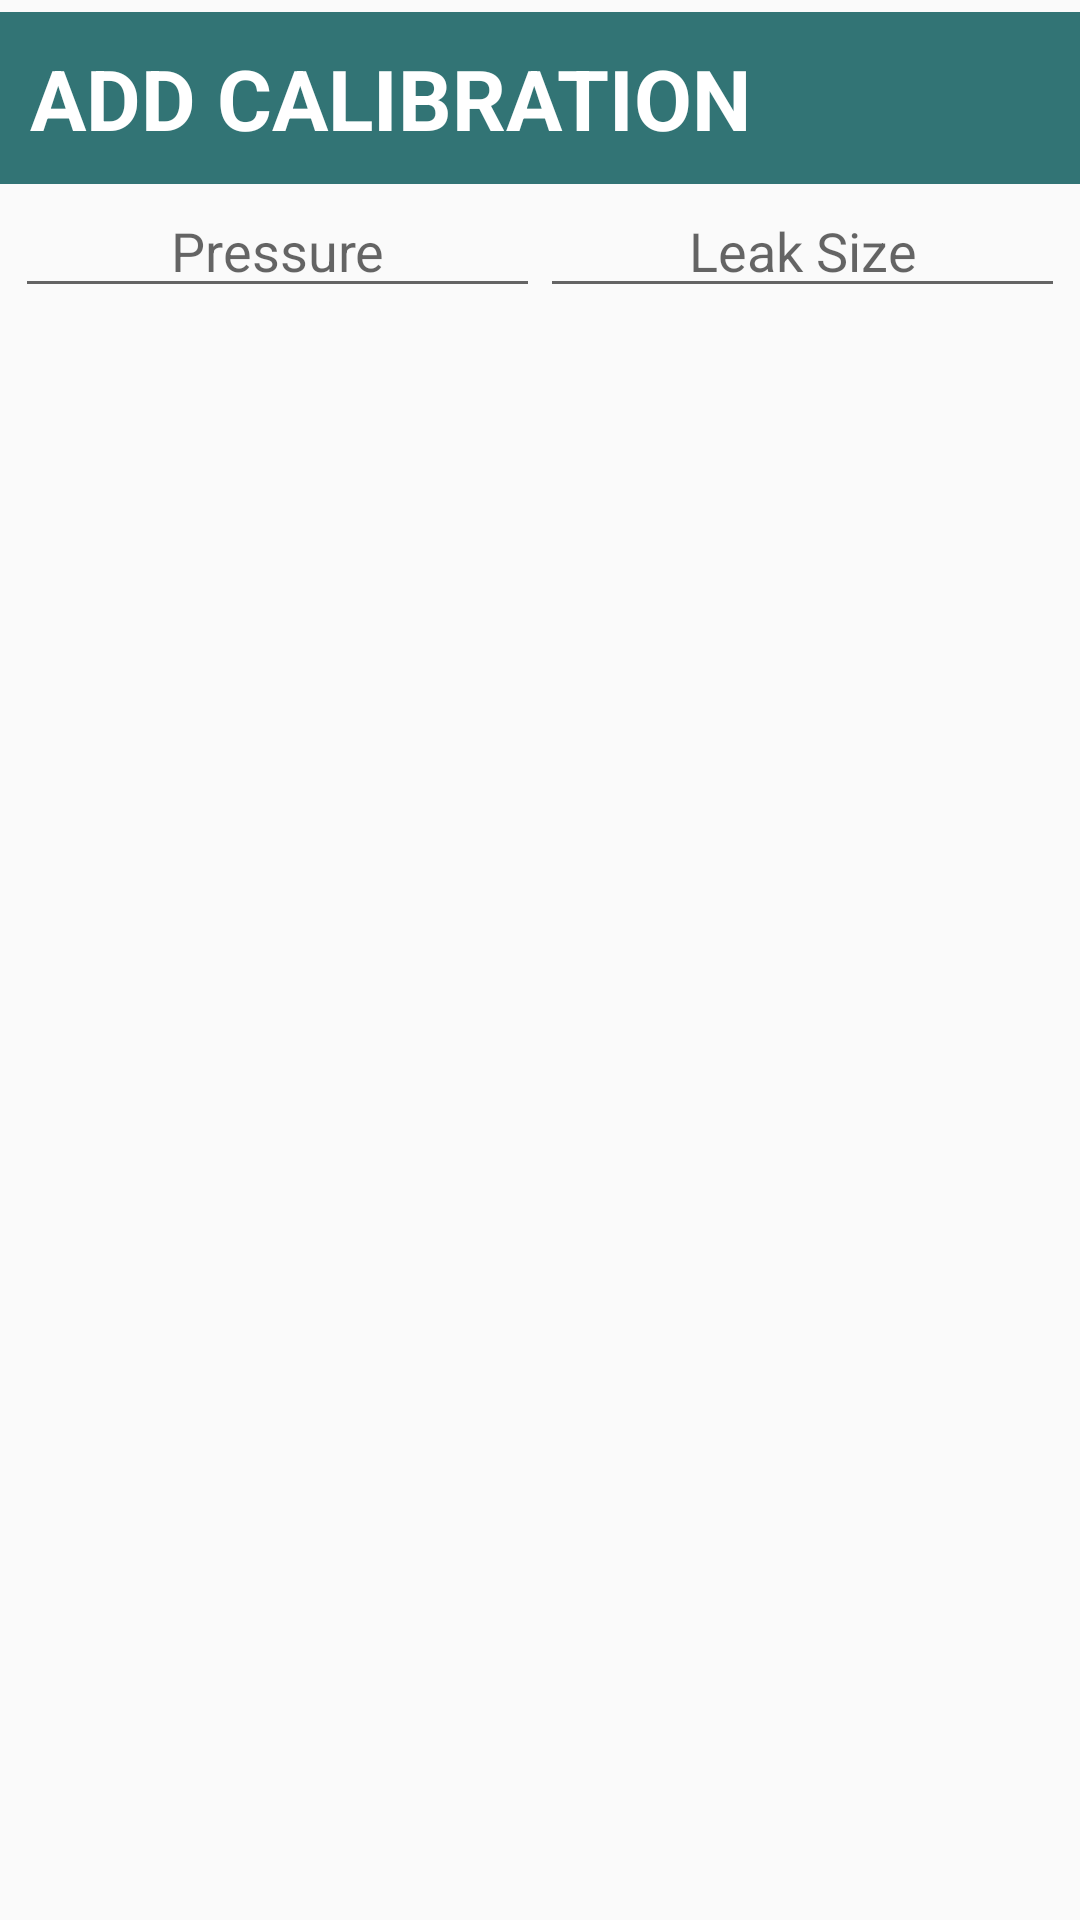

Layout XML and referenced resources for this Android screen:
<!-- AndroidManifest.xml: application theme AppTheme -->
<!-- res/layout/dialog_add_param.xml -->
<?xml version="1.0" encoding="utf-8"?>
<android.support.constraint.ConstraintLayout xmlns:android="http://schemas.android.com/apk/res/android"
    android:layout_width="match_parent"
    android:layout_height="match_parent">

    <LinearLayout
        android:layout_width="match_parent"
        android:layout_height="match_parent"
        android:orientation="vertical">


        <LinearLayout
            android:layout_width="match_parent"
            android:layout_height="wrap_content"
            android:background="@android:color/transparent"
            android:gravity="center"
            android:orientation="vertical">

            <TextView
                android:layout_width="match_parent"
                android:layout_height="wrap_content"
                android:layout_marginTop="4dp"
                android:text="ADD CALIBRATION"
                android:textColor="@android:color/white"
                android:textSize="28sp"
                android:textStyle="bold"
                android:padding="10dp"
                android:background="@color/colorGreen" />

            <LinearLayout
                android:layout_width="match_parent"
                android:layout_height="wrap_content"
                android:layout_marginBottom="5dp"
                android:orientation="horizontal"
                android:paddingLeft="5dp"
                android:paddingRight="5dp">

                <EditText
                    android:id="@+id/et_A"
                    android:layout_width="match_parent"
                    android:layout_height="wrap_content"
                    android:layout_weight="1"
                    android:hint="Pressure"
                    android:gravity="center"
                    android:textSize="18sp" />

                <EditText
                    android:id="@+id/et_B"
                    android:layout_width="match_parent"
                    android:layout_height="wrap_content"
                    android:layout_weight="1"
                    android:hint="Leak Size"
                    android:gravity="center"
                    android:textSize="18sp" />
            </LinearLayout>

        </LinearLayout>


    </LinearLayout>


</android.support.constraint.ConstraintLayout>
<!-- resources referenced by this layout -->
<resources>
  <color name="colorGreen">#327475</color>
  <style name="AppTheme" parent="Theme.AppCompat.Light.NoActionBar">
          
          <item name="colorPrimary">@color/colorPrimary</item>
          <item name="colorPrimaryDark">@color/colorPrimaryDark</item>
          <item name="colorAccent">@color/colorAccent</item>
      </style>
  <color name="colorPrimary">#3F51B5</color>
  <color name="colorPrimaryDark">#303F9F</color>
  <color name="colorAccent">#FF4081</color>
</resources>
